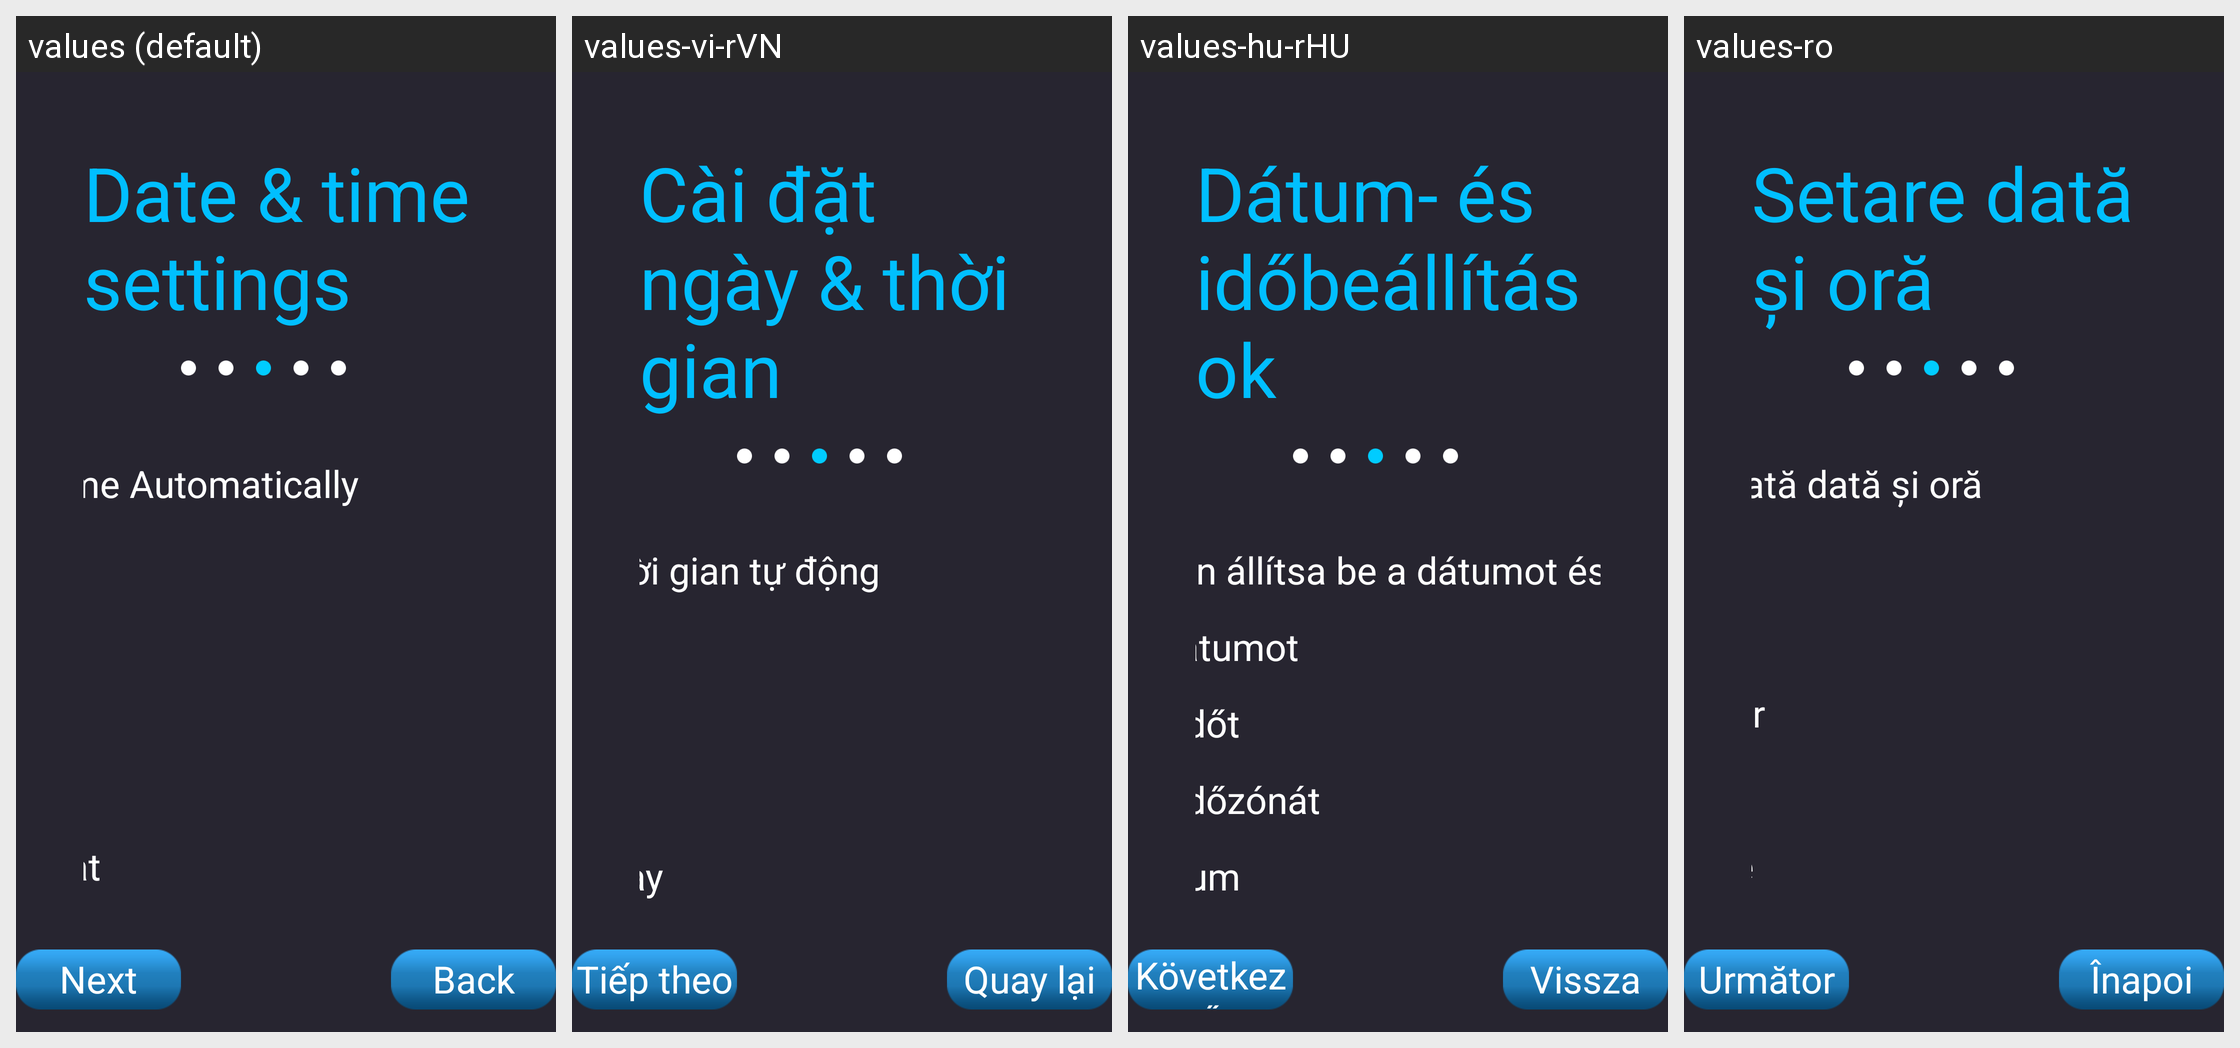

The Android screen above is rendered under several locales of the same app. Produce the string resources it draws, with the default and per-locale values.
Android screen res/layout/page_timeset.xml rendered under 4 locales, left to right: values (default), values-vi-rVN, values-hu-rHU, values-ro. Device: Nexus 5 (rendered at 1080×1920; each locale shown at half size, 540×960, under a caption strip naming it); theme AppTheme.
Other locales in the repository, not shown: values-ar, values-cs, values-da, values-de, values-el, values-es, values-fa, values-fi, values-fr, values-it, values-ja, values-ko, values-nb, values-nl, values-pl, values-pt-rBR, values-ru, values-sv, values-th-rTH, values-tr, values-zh-rCN, values-zh-rTW.
Strings drawn on this screen, with the default value and each locale's value (text and hints the layout hard-codes, and strings that could not be matched under every locale, appear in the picture but are not listed):

date_time
  values: Date & time settings
  values-vi-rVN: Cài đặt ngày & thời gian
  values-hu-rHU: Dátum- és időbeállítások
  values-ro: Setare dată şi oră

auto_time
  values: Set Date & Time Automatically
  values-vi-rVN: Đặt ngày & thời gian tự động
  values-hu-rHU: Automatikusan állítsa be a dátumot és az időt
  values-ro: Setare automată dată şi oră

set24hour
  values: 24-hour format
  values-vi-rVN: định dạng thời gian 24 giờ
  values-hu-rHU: 24 órás formátum
  values-ro: Format 24 ore

back
  values: Back
  values-vi-rVN: Quay lại
  values-hu-rHU: Vissza
  values-ro: Înapoi

next
  values: Next
  values-vi-rVN: Tiếp theo
  values-hu-rHU: Következő
  values-ro: Următor
